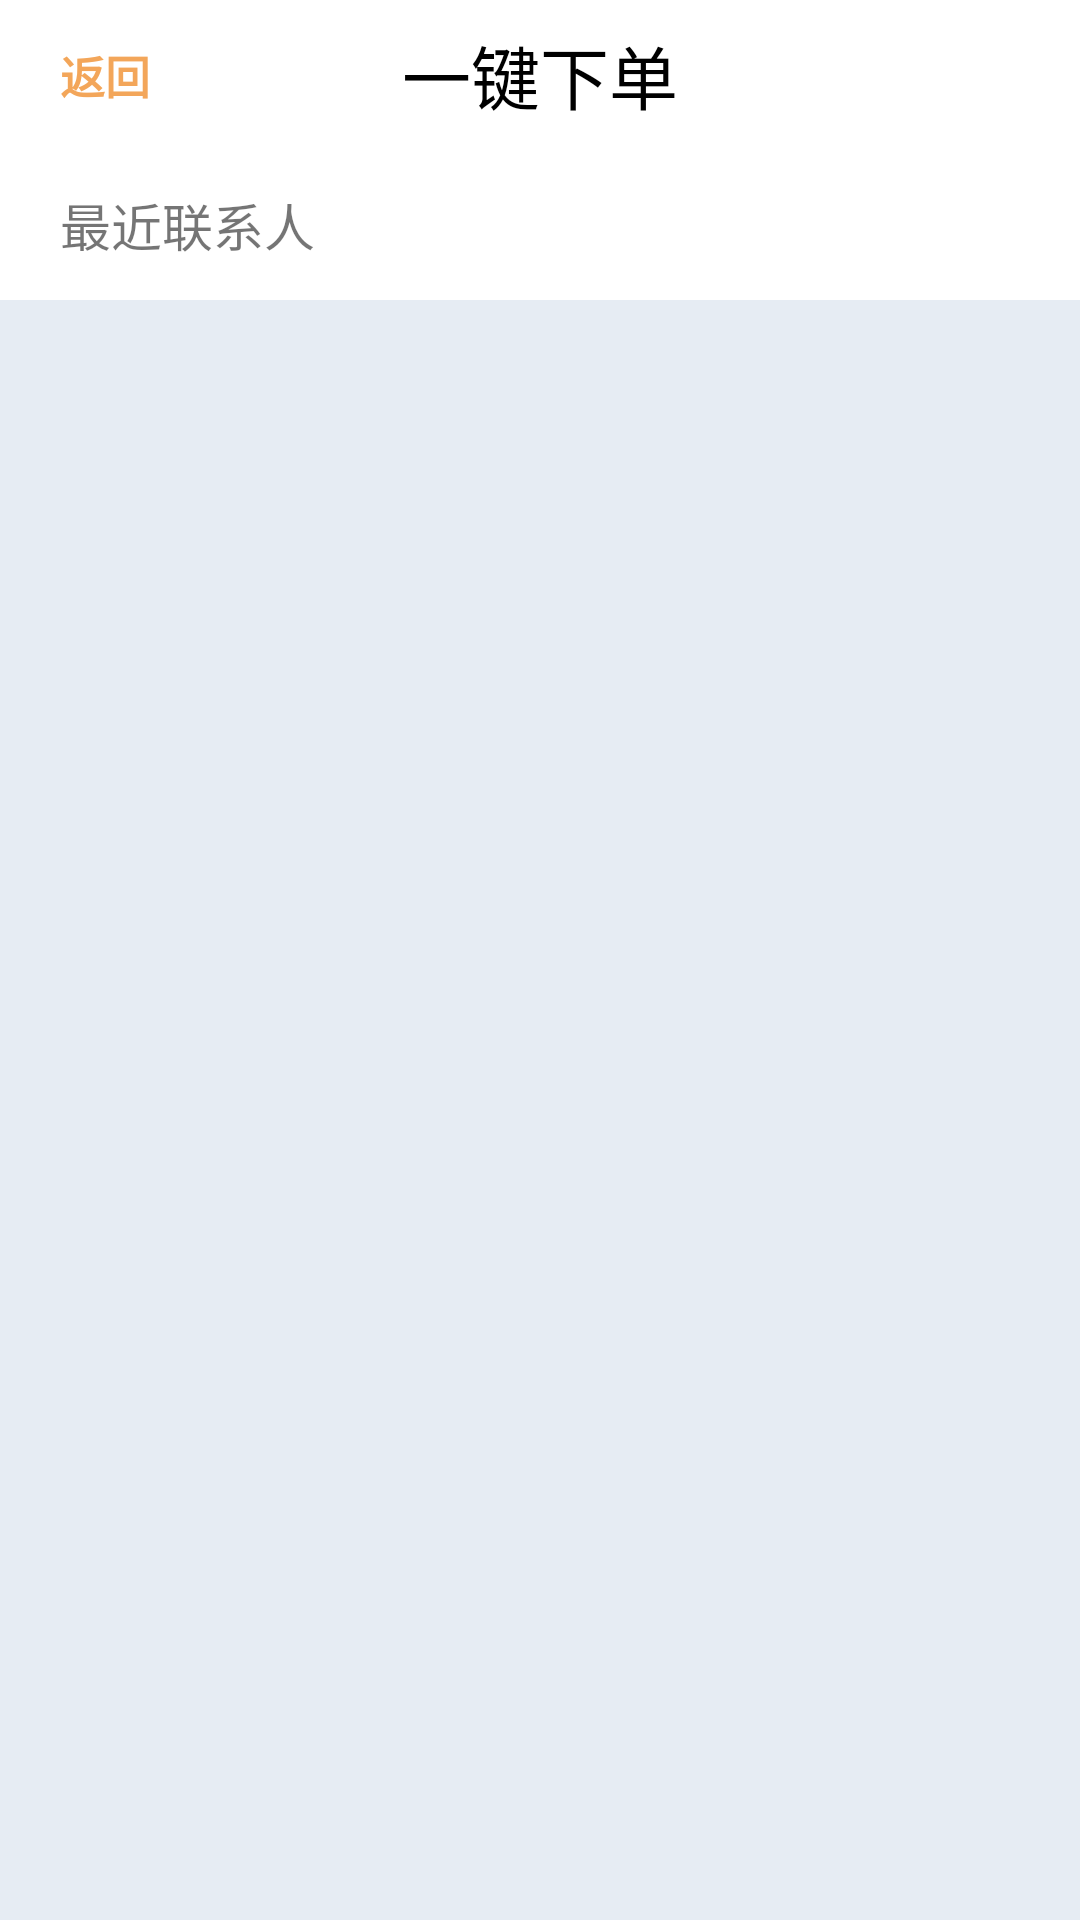

Here is an Android app screen rendered from its layout file. Give the layout XML and the strings, colors and styles it references.
<!-- AndroidManifest.xml: application theme AppTheme -->
<!-- res/layout/activity_yjxdactivity.xml -->
<?xml version="1.0" encoding="utf-8"?>
<androidx.constraintlayout.widget.ConstraintLayout xmlns:android="http://schemas.android.com/apk/res/android"
    xmlns:app="http://schemas.android.com/apk/res-auto"
    xmlns:tools="http://schemas.android.com/tools"
    android:layout_width="match_parent"
    android:layout_height="match_parent"
    tools:context=".foot_banner.My.YJXDActivity">

    <TextView
        android:layout_width="wrap_content"
        android:layout_height="50dp"
        android:layout_marginStart="20dp"
        android:gravity="center"
        android:text="返回"
        android:textColor="@color/橙黄"
        android:textSize="15sp"
        android:textStyle="bold"
        app:layout_constraintStart_toStartOf="parent"
        app:layout_constraintTop_toTopOf="parent" />

    <TextView
        android:id="@+id/title"
        android:layout_width="wrap_content"
        android:layout_height="50dp"
        android:gravity="center"
        android:text="一键下单"
        android:textColor="#000000"
        android:textSize="23sp"
        app:layout_constraintEnd_toEndOf="parent"
        app:layout_constraintStart_toStartOf="parent"
        app:layout_constraintTop_toTopOf="parent" />

    <TextView
        android:id="@+id/textView30"
        android:layout_width="match_parent"
        android:layout_height="50dp"
        android:gravity="center|left"
        android:paddingStart="20dp"
        android:text="最近联系人"
        android:textSize="17dp"
        app:layout_constraintTop_toBottomOf="@+id/title" />

    <GridView
        android:id="@+id/gridView"
        android:layout_width="match_parent"
        android:layout_height="0dp"
        android:background="@color/background_blue"
        android:verticalSpacing="5dp"
        app:layout_constraintBottom_toBottomOf="parent"
        app:layout_constraintTop_toBottomOf="@+id/textView30" />
</androidx.constraintlayout.widget.ConstraintLayout>
<!-- resources referenced by this layout -->
<resources>
  <color name="background_blue">#E6ECF3</color>
  <style name="AppTheme" parent="Theme.AppCompat.Light.NoActionBar">
          
          <item name="colorPrimary">@color/colorPrimary</item>
          <item name="colorPrimaryDark">@color/colorPrimaryDark</item>
          <item name="colorAccent">@color/colorAccent</item>
          <item name="android:windowNoTitle">true</item>
  
          <item name="android:windowBackground">#FFFFFF</item>
  
      </style>
  <color name="colorPrimary">#3F51B5</color>
  <color name="colorPrimaryDark">#303F9F</color>
  <color name="colorAccent">#FF4081</color>
</resources>
